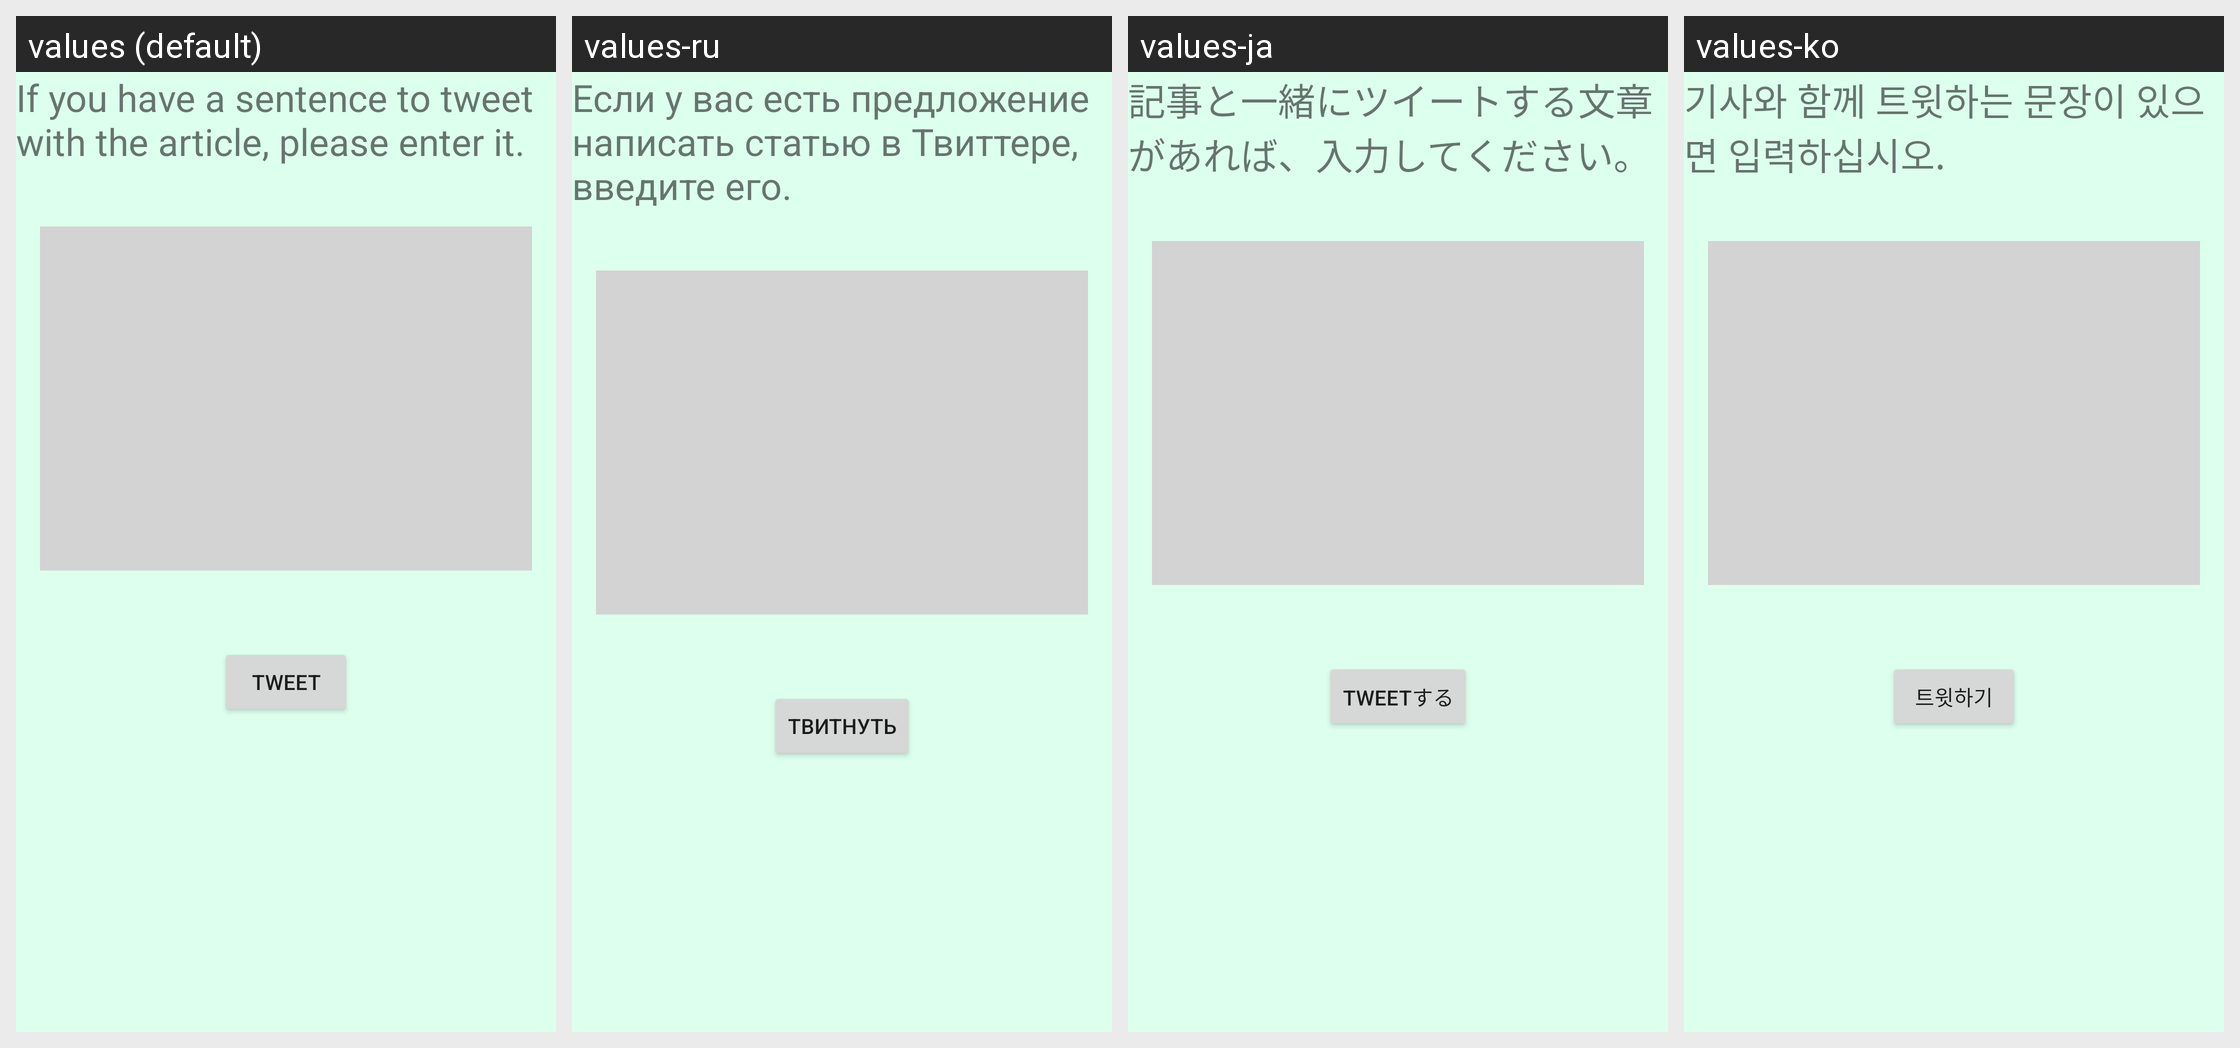

The Android screen above is rendered under several locales of the same app. Produce the string resources it draws, with the default and per-locale values.
Android screen res/layout/activity_tweet.xml rendered under 4 locales, left to right: values (default), values-ru, values-ja, values-ko. Device: Nexus 5 (rendered at 1080×1920; each locale shown at half size, 540×960, under a caption strip naming it); theme Theme.NewsApp_Kotlin.
Other locales in the repository, not shown: values-zh.
Strings drawn on this screen, with the default value and each locale's value (text and hints the layout hard-codes, and strings that could not be matched under every locale, appear in the picture but are not listed):

twitter_describe
  values: If you have a sentence to tweet with the article, please enter it.
  values-ru: Если у вас есть предложение написать статью в Твиттере, введите его.
  values-ja: 記事と一緒にツイートする文章があれば、入力してください。
  values-ko: 기사와 함께 트윗하는 문장이 있으면 입력하십시오.

tweet_btn
  values: Tweet
  values-ru: Твитнуть
  values-ja: Tweetする
  values-ko: 트윗하기
